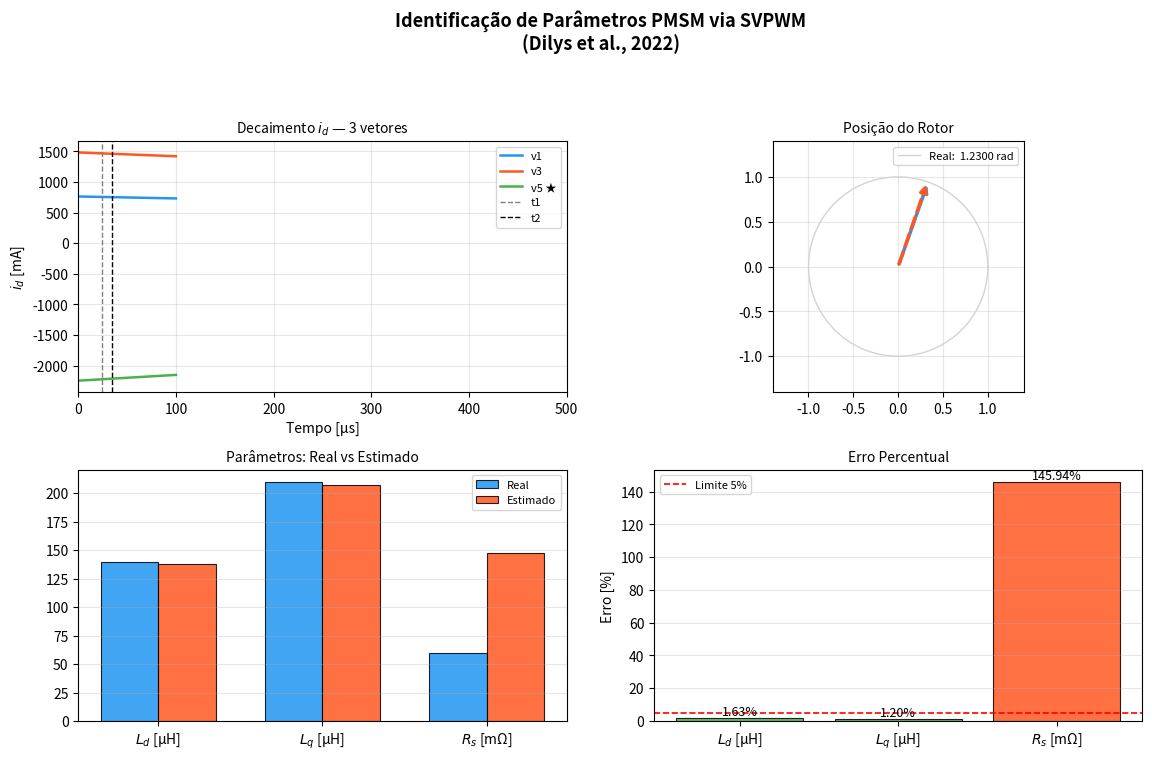

Recreate this plot in Python.
import matplotlib
matplotlib.use('Agg')  # <-- adiciona isso ANTES de importar pyplot
import numpy as np
import matplotlib.pyplot as plt
import matplotlib.gridspec as gridspec

# =============================================
# PARÂMETROS DO MOTOR (valores do artigo - PMSM1)
# =============================================
Rs_real = 0.06      # Ohm
Ld_real = 140e-6    # H
Lq_real = 210e-6    # H
Vdc     = 24.0      # V
theta   = 1.23      # rad (posição do rotor)

# Parâmetros de aquisição
DELTA_T  = 20e-6    # 20µs — duração do pulso
Tw       = 4e-6     # delay anti-ruído
Td       = 700e-9   # dead-time
td       = Td + Tw  # atraso total de amostragem
Ts       = 0.125e-3    # período entre pulsos

# Simulação do ADC
ADC_RATE = 40_000
t_decay  = np.arange(0, Ts, 1/ADC_RATE)

T1_IDX = int((DELTA_T + Tw) * ADC_RATE)
T2_IDX = int((DELTA_T + Tw + 10e-6) * ADC_RATE)
t21    = 10e-6

# =============================================
# FUNÇÕES
# =============================================
def abc_to_dq(ia, ib, ic, theta):
    id_ = (2/3) * ( ia*np.cos(theta)
                  + ib*np.cos(theta - 2*np.pi/3)
                  + ic*np.cos(theta + 2*np.pi/3))
    iq_ = (2/3) * (-ia*np.sin(theta)
                  - ib*np.sin(theta - 2*np.pi/3)
                  - ic*np.sin(theta + 2*np.pi/3))
    return id_, iq_

def dq_to_abc(id_, iq_, theta):
    ia = np.cos(theta)           * id_ - np.sin(theta)           * iq_
    ib = np.cos(theta-2*np.pi/3) * id_ - np.sin(theta-2*np.pi/3) * iq_
    ic = np.cos(theta+2*np.pi/3) * id_ - np.sin(theta+2*np.pi/3) * iq_
    return ia, ib, ic

def vector_voltages_abc(vector, Vdc):
    if   vector == 1: return  2/3*Vdc, -1/3*Vdc, -1/3*Vdc
    elif vector == 3: return -1/3*Vdc,  2/3*Vdc, -1/3*Vdc
    elif vector == 5: return -1/3*Vdc, -1/3*Vdc,  2/3*Vdc

def simulate_phase_peak(va, vb, vc, Ld, Lq, theta, dt):
    """
    Corrente de pico nas 3 fases considerando saliência — Eq. (8)
    Converte tensão abc→dq, calcula id/iq com Ld/Lq separados, volta para abc
    """
    vd, vq = abc_to_dq(va, vb, vc, theta)
    id_pk  = (vd * dt) / Ld
    iq_pk  = (vq * dt) / Lq
    ia, ib, ic = dq_to_abc(id_pk, iq_pk, theta)
    return ia, ib, ic, id_pk, iq_pk

def simulate_decay(i0, L, R, t):
    """ Decaimento exponencial — Eq. (15): i(t) = i0 * exp(-t*R/L) """
    return i0 * np.exp(-t * R / L)

# =============================================
# SIMULAÇÃO DOS 3 PULSOS
# =============================================
vectors  = [1, 3, 5]
va_list, vb_list, vc_list = [], [], []
ia_peak, ib_peak, ic_peak = [], [], []
id_decay, iq_decay        = [], []
id_t1, id_t2              = [], []
ia_v1 = ib_v3 = ic_v5    = 0.0

for v in vectors:
    va, vb, vc = vector_voltages_abc(v, Vdc)

    ia_pk, ib_pk, ic_pk, id_pk, iq_pk = simulate_phase_peak(
        va, vb, vc, Ld_real, Lq_real, theta, DELTA_T
    )

    ia_peak.append(ia_pk)
    ib_peak.append(ib_pk)
    ic_peak.append(ic_pk)

    # Fase principal de cada vetor para estimativa de theta — Eq. (3)
    if   v == 1: ia_v1 = ia_pk
    elif v == 3: ib_v3 = ib_pk
    elif v == 5: ic_v5 = ic_pk

    # Decaimento em dq
    id_dec = simulate_decay(id_pk, Ld_real, Rs_real, t_decay)
    iq_dec = simulate_decay(iq_pk, Lq_real, Rs_real, t_decay)
    id_decay.append(id_dec)
    iq_decay.append(iq_dec)

    id_t1.append(id_dec[T1_IDX])
    id_t2.append(id_dec[T2_IDX])

    va_list.append(va); vb_list.append(vb); vc_list.append(vc)

# =============================================
# ESTIMATIVA DE THETA — Eq. (4), (5), (6)
# =============================================
i0   = (ia_v1 + ib_v3 + ic_v5) / 3.0
da   = ia_v1 - i0
db   = ib_v3 - i0
dc   = ic_v5 - i0
s3_2 = np.sqrt(3) / 2

print(f"  da={da:.6f}  db={db:.6f}  dc={dc:.6f}")
print(f"  sinais: da={'+'if da>0 else '-'}  db={'+'if db>0 else '-'}  dc={'+'if dc>0 else '-'}")

if   da > 0 and db < 0 and dc < 0:
    theta_est =             s3_2 * (dc - db) / (2*da - db - dc)
elif da > 0 and db < 0 and dc > 0:
    theta_est = np.pi/6   + s3_2 * (da - dc) / (2*db - da - dc)
elif da < 0 and db < 0 and dc > 0:
    theta_est = 2*np.pi/6 + s3_2 * (db - da) / (2*dc - da - db)
elif da < 0 and db > 0 and dc > 0:
    theta_est = 3*np.pi/6 + s3_2 * (dc - db) / (2*da - db - dc)
elif da < 0 and db > 0 and dc < 0:
    theta_est = 4*np.pi/6 + s3_2 * (da - dc) / (2*db - da - dc)
else:
    theta_est = 5*np.pi/6 + s3_2 * (db - da) / (2*dc - da - db)

# =============================================
# ESTIMATIVA Ld e Lq — Eq. (14)
# =============================================
sum_vd = sum_vq = sum_id = sum_iq = 0.0
iq_per_vector = []

for i in range(3):
    va, vb, vc = va_list[i], vb_list[i], vc_list[i]
    vd_i, vq_i = abc_to_dq(va, vb, vc, theta_est)
    id_i, iq_i = abc_to_dq(ia_peak[i], ib_peak[i], ic_peak[i], theta_est)

    sum_vd += abs(vd_i);  sum_id += abs(id_i)
    sum_vq += abs(vq_i);  sum_iq += abs(iq_i)
    iq_per_vector.append(abs(iq_i))

Ld_est = (sum_vd / sum_id) * DELTA_T
Lq_est = (sum_vq / sum_iq) * DELTA_T

# =============================================
# ESTIMATIVA Rs — Eq. (16) e (17)
# =============================================
best      = int(np.argmin(iq_per_vector))
tau_d_est = t21 / np.log(abs(id_t1[best]) / abs(id_t2[best]))   # Eq. (17)
Rs_est    = Ld_est / tau_d_est                                    # Eq. (16)

# =============================================
# CORREÇÃO FINAL — Eq. (19)
# =============================================
tau_q_est = tau_d_est * (Lq_est / Ld_est)
Ld_corr   = Ld_est * np.exp(-td / tau_d_est) - 0.5 * Rs_est * DELTA_T
Lq_corr   = Lq_est * np.exp(-td / tau_q_est) - 0.5 * Rs_est * DELTA_T
Rs_corr   = Ld_corr / tau_d_est

# =============================================
# RESULTADOS
# =============================================
print("=" * 50)
print(f"  Theta real:   {theta:.4f} rad")
print(f"  Theta estim.: {theta_est:.4f} rad  (erro: {abs(theta-theta_est)/theta*100:.2f}%)")
print("-" * 50)
print(f"  Ld real:      {Ld_real*1e6:.2f} µH")
print(f"  Ld estimado:  {Ld_est*1e6:.2f} µH")
print(f"  Ld corrigido: {Ld_corr*1e6:.2f} µH  (erro: {abs(Ld_real-Ld_corr)/Ld_real*100:.2f}%)")
print("-" * 50)
print(f"  Lq real:      {Lq_real*1e6:.2f} µH")
print(f"  Lq estimado:  {Lq_est*1e6:.2f} µH")
print(f"  Lq corrigido: {Lq_corr*1e6:.2f} µH  (erro: {abs(Lq_real-Lq_corr)/Lq_real*100:.2f}%)")
print("-" * 50)
print(f"  Rs real:      {Rs_real*1000:.2f} mΩ")
print(f"  Rs estimado:  {Rs_est*1000:.2f} mΩ")
print(f"  Rs corrigido: {Rs_corr*1000:.2f} mΩ  (erro: {abs(Rs_real-Rs_corr)/Rs_real*100:.2f}%)")
print("=" * 50)

# =============================================
# GRÁFICOS — 4 plots, backend Agg (Wayland safe)
# =============================================
fig, axes = plt.subplots(2, 2, figsize=(12, 8))
fig.suptitle("Identificação de Parâmetros PMSM via SVPWM\n(Dilys et al., 2022)",
             fontsize=13, fontweight='bold')
fig.tight_layout(pad=3.5)

colors = ['#2196F3', '#FF5722', '#4CAF50']
t_us   = t_decay * 1e6

# --- Plot 1: decaimento id dos 3 vetores ---
ax1 = axes[0, 0]
for i, v in enumerate(vectors):
    ax1.plot(t_us, id_decay[i]*1e3, color=colors[i],
             lw=1.8, label=f'v{v}' + (' ★' if i == best else ''))
ax1.axvline((DELTA_T+Tw)*1e6,       color='gray',  linestyle='--', lw=1, label='t1')
ax1.axvline((DELTA_T+Tw+t21)*1e6,   color='black', linestyle='--', lw=1, label='t2')
ax1.set_xlim(0, 500)
ax1.set_title("Decaimento $i_d$ — 3 vetores", fontsize=10)
ax1.set_xlabel("Tempo [µs]"); ax1.set_ylabel("$i_d$ [mA]")
ax1.legend(fontsize=8); ax1.grid(True, alpha=0.3)

# --- Plot 2: posição do rotor ---
ax2 = axes[0, 1]
ang = np.linspace(0, 2*np.pi, 300)
ax2.plot(np.cos(ang), np.sin(ang), 'lightgray', lw=1)
ax2.annotate("", xy=(np.cos(theta), np.sin(theta)), xytext=(0, 0),
             arrowprops=dict(arrowstyle='->', color='#2196F3', lw=2.5))
ax2.annotate("", xy=(np.cos(theta_est), np.sin(theta_est)), xytext=(0, 0),
             arrowprops=dict(arrowstyle='->', color='#FF5722', lw=2.5, linestyle='dashed'))
ax2.set_title("Posição do Rotor", fontsize=10)
ax2.legend([f'Real:  {theta:.4f} rad',
            f'Estim: {theta_est:.4f} rad  (erro: {abs(theta-theta_est)/theta*100:.2f}%)'],
           fontsize=8, loc='upper right')
ax2.set_aspect('equal'); ax2.set_xlim(-1.4, 1.4); ax2.set_ylim(-1.4, 1.4)
ax2.grid(True, alpha=0.3)

# --- Plot 3: real vs estimado ---
ax3   = axes[1, 0]
pnms  = ['$L_d$ [µH]', '$L_q$ [µH]', '$R_s$ [mΩ]']
reais = [Ld_real*1e6, Lq_real*1e6, Rs_real*1e3]
estim = [Ld_corr*1e6, Lq_corr*1e6, Rs_corr*1e3]
x = np.arange(3); w = 0.35
ax3.bar(x-w/2, reais, w, label='Real',     color='#2196F3', alpha=0.85, edgecolor='black', lw=0.8)
ax3.bar(x+w/2, estim, w, label='Estimado', color='#FF5722', alpha=0.85, edgecolor='black', lw=0.8)
ax3.set_title("Parâmetros: Real vs Estimado", fontsize=10)
ax3.set_xticks(x); ax3.set_xticklabels(pnms)
ax3.legend(fontsize=8); ax3.grid(True, alpha=0.3, axis='y')

# --- Plot 4: erro percentual ---
ax4   = axes[1, 1]
erros = [abs(Ld_real-Ld_corr)/Ld_real*100,
         abs(Lq_real-Lq_corr)/Lq_real*100,
         abs(Rs_real-Rs_corr)/Rs_real*100]
bars  = ax4.bar(pnms, erros,
                color=['#4CAF50' if e < 5 else '#FF5722' for e in erros],
                alpha=0.85, edgecolor='black', lw=0.8)
ax4.axhline(5, color='red', linestyle='--', lw=1.2, label='Limite 5%')
for bar, e in zip(bars, erros):
    ax4.text(bar.get_x()+bar.get_width()/2, bar.get_height()+0.02,
             f'{e:.2f}%', ha='center', va='bottom', fontsize=9)
ax4.set_title("Erro Percentual", fontsize=10)
ax4.set_ylabel("Erro [%]"); ax4.legend(fontsize=8); ax4.grid(True, alpha=0.3, axis='y')

plt.savefig("identificacao_pmsm.png", dpi=150, bbox_inches='tight')
print("  Gráfico salvo em: identificacao_pmsm.png")
